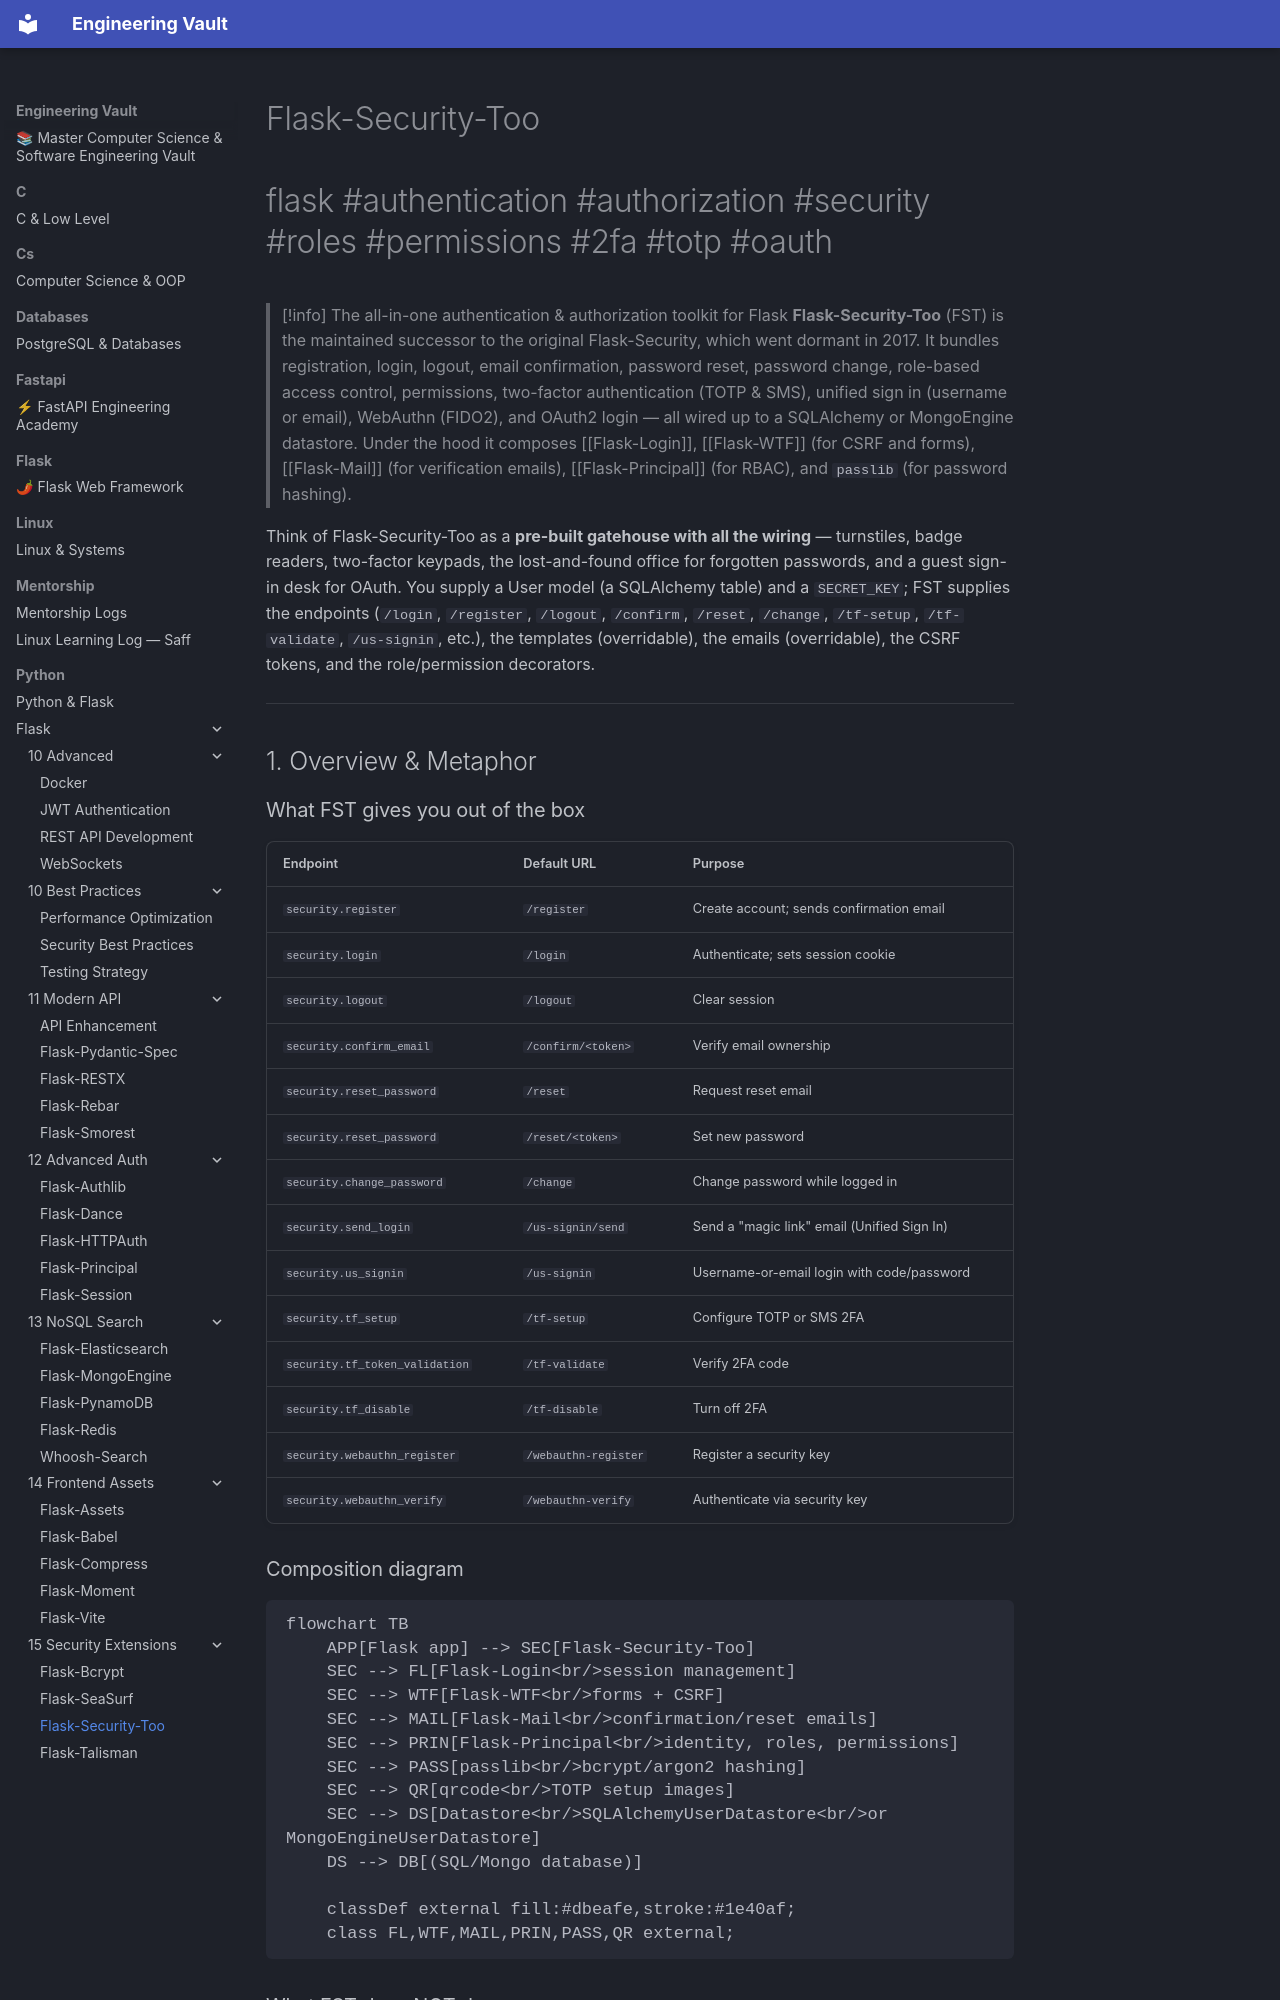

repository: Saff9/engineering-vault · page: python/Flask/15-Security-Extensions/Flask-Security-Too/index.html · generator: mkdocs

---
title: Flask-Security-Too
tags:
  - flask
  - authentication
  - authorization
  - security
  - roles
  - permissions
  - 2fa
  - totp
  - oauth
aliases:
  - Flask-Security
  - Flask Security Too
  - Flask-Security-Too
  - FST
related:
  - "[[Security-Best-Practices]]"
  - "[[Flask-Login]]"
  - "[[Flask-WTF]]"
  - "[[Flask-Mail]]"
  - "[[Flask-Bcrypt]]"
  - "[[Flask-Principal]]"
  - "[[Flask-User]]"
  - "[[Flask-SQLAlchemy]]"
  - "[[Flask-MongoEngine]]"
created: 2024-01-15
updated: 2024-01-15
---

# Flask-Security-Too

#flask #authentication #authorization #security #roles #permissions #2fa #totp #oauth

> [!info] The all-in-one authentication & authorization toolkit for Flask
> **Flask-Security-Too** (FST) is the maintained successor to the original Flask-Security, which went dormant in 2017. It bundles registration, login, logout, email confirmation, password reset, password change, role-based access control, permissions, two-factor authentication (TOTP & SMS), unified sign in (username or email), WebAuthn (FIDO2), and OAuth2 login — all wired up to a SQLAlchemy or MongoEngine datastore. Under the hood it composes [[Flask-Login]], [[Flask-WTF]] (for CSRF and forms), [[Flask-Mail]] (for verification emails), [[Flask-Principal]] (for RBAC), and `passlib` (for password hashing).

Think of Flask-Security-Too as a **pre-built gatehouse with all the wiring** — turnstiles, badge readers, two-factor keypads, the lost-and-found office for forgotten passwords, and a guest sign-in desk for OAuth. You supply a User model (a SQLAlchemy table) and a `SECRET_KEY`; FST supplies the endpoints (`/login`, `/register`, `/logout`, `/confirm`, `/reset`, `/change`, `/tf-setup`, `/tf-validate`, `/us-signin`, etc.), the templates (overridable), the emails (overridable), the CSRF tokens, and the role/permission decorators.

---

## 1. Overview & Metaphor
